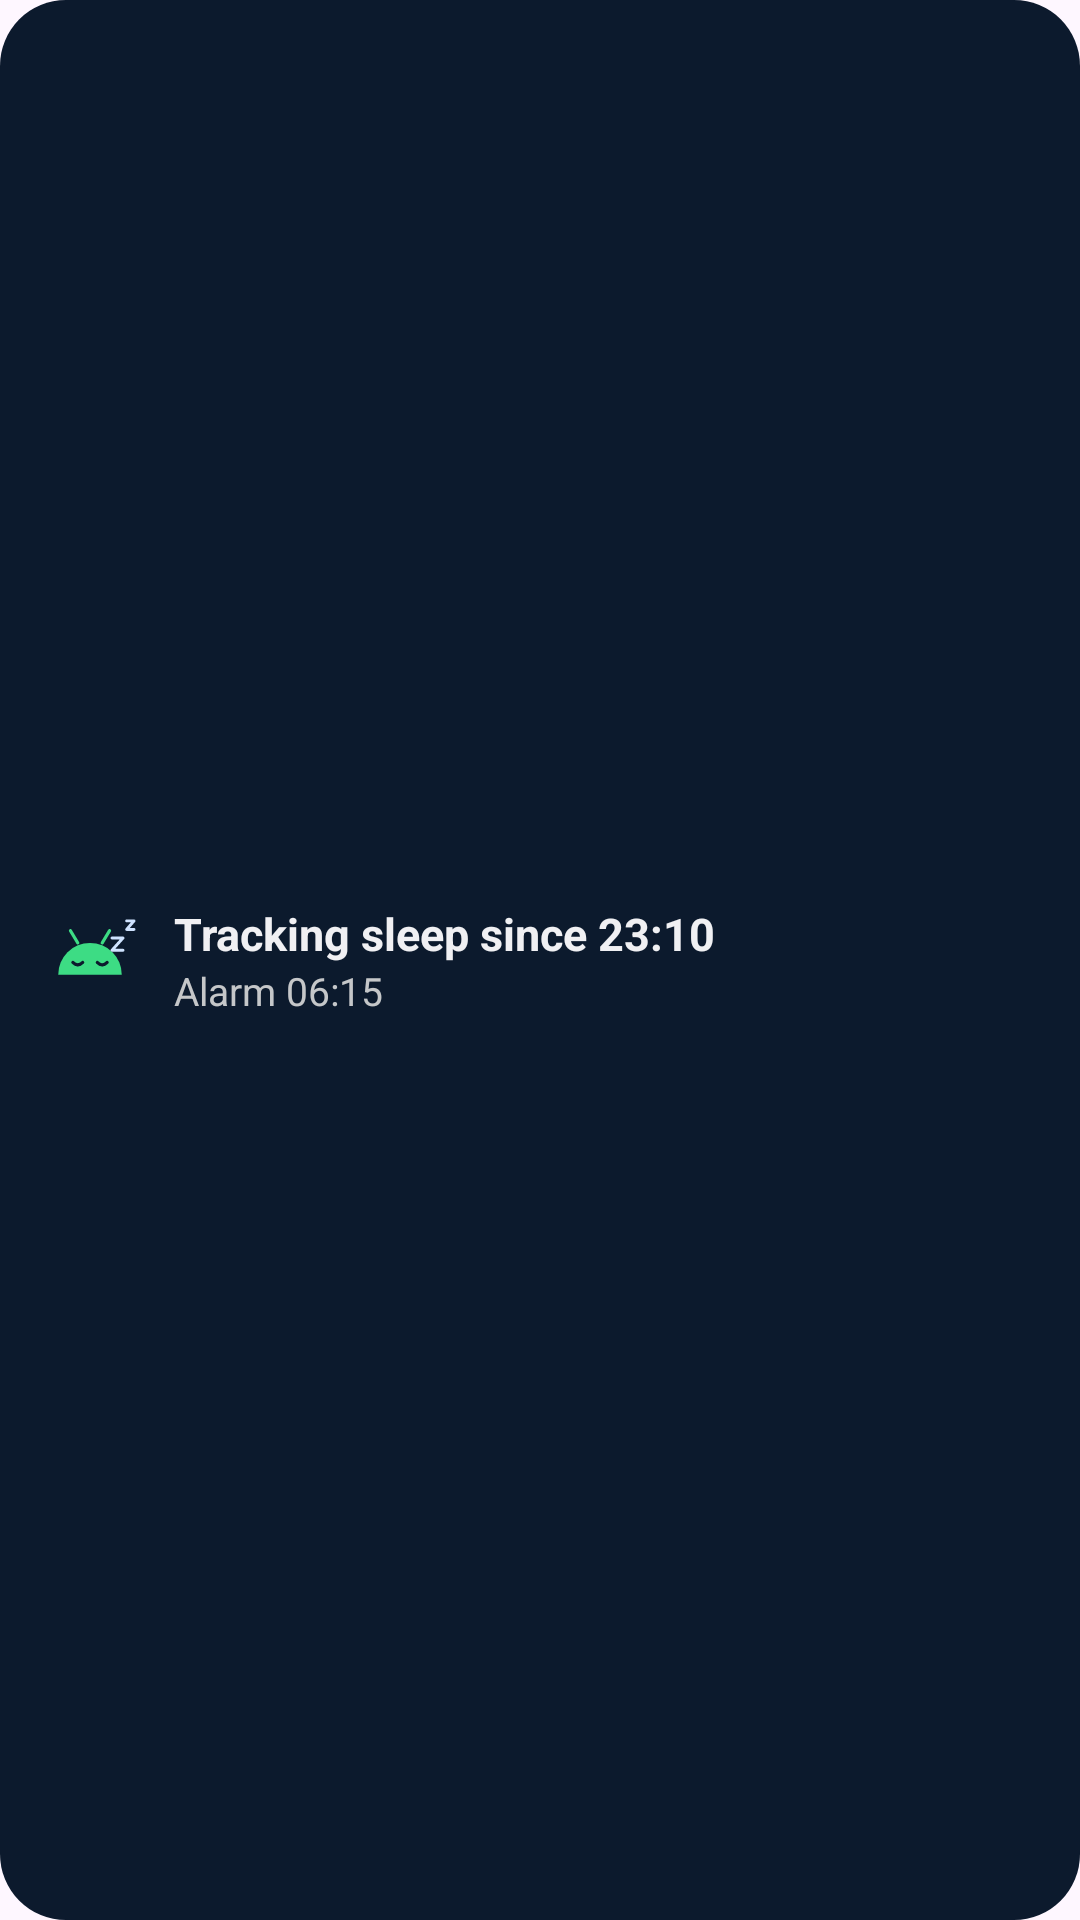

Android layout source for this screen:
<!-- AndroidManifest.xml: application theme AppTheme -->
<!-- res/layout/widget_preview.xml -->
<?xml version="1.0" encoding="utf-8"?>
<LinearLayout xmlns:android="http://schemas.android.com/apk/res/android"
    
    android:layout_width="match_parent"
    android:layout_height="match_parent"
    android:background="@drawable/widget_background"
    android:gravity="center_vertical"
    android:orientation="horizontal"
    android:padding="8dp">

    <ImageView
        android:layout_width="44dp"
        android:layout_height="44dp"
        android:contentDescription="@null"
        android:src="@drawable/ic_launcher_foreground" />

    <LinearLayout
        android:layout_width="0dp"
        android:layout_height="wrap_content"
        android:layout_marginStart="6dp"
        android:layout_weight="1"
        android:orientation="vertical">

        <TextView
            android:layout_width="match_parent"
            android:layout_height="wrap_content"
            android:maxLines="1"
            android:text="Tracking sleep since 23:10"
            android:textColor="@color/widget_text"
            android:textSize="15sp"
            android:textStyle="bold" />

        <TextView
            android:layout_width="match_parent"
            android:layout_height="wrap_content"
            android:maxLines="1"
            android:text="Alarm 06:15"
            android:textColor="@color/widget_subtitle"
            android:textSize="13sp" />
    </LinearLayout>
</LinearLayout>
<!-- resources referenced by this layout -->
<resources>
  <color name="widget_subtitle">#9EA7B0</color>
  <color name="widget_text">#FFFFFF</color>
  <!-- drawable ic_launcher_foreground (drawable) -->
  <?xml version="1.0" encoding="utf-8"?>
  <vector xmlns:android="http://schemas.android.com/apk/res/android"
      android:width="108dp"
      android:height="108dp"
      android:viewportWidth="108"
      android:viewportHeight="108">
      
      <path
          android:strokeColor="#3DDC84"
          android:strokeWidth="2.6"
          android:strokeLineCap="round"
          android:pathData="M44,40 L38,30 M64,40 L70,30" />
      
      <path
          android:fillColor="#3DDC84"
          android:pathData="M28,66 A26,26 0 0 1 80,66 Z" />
      
      <path
          android:strokeColor="#0C1A2D"
          android:strokeWidth="2.6"
          android:strokeLineCap="round"
          android:pathData="M40,56 Q44,60 48,56 M60,56 Q64,60 68,56" />
      
      <path
          android:strokeColor="#CFE3FF"
          android:strokeWidth="2.4"
          android:strokeLineCap="round"
          android:strokeLineJoin="round"
          android:pathData="M72,36 h9 l-9,10 h9 M84,22 h6 l-6,7 h6" />
  </vector>
  <!-- drawable widget_background (drawable) -->
  <?xml version="1.0" encoding="utf-8"?>
  <shape xmlns:android="http://schemas.android.com/apk/res/android" android:shape="rectangle">
      <solid android:color="#0C1A2D" />
      <corners android:radius="22dp" />
  </shape>
  <style name="AppTheme" parent="Theme.Material3.DayNight.NoActionBar">
          <item name="android:statusBarColor">@android:color/transparent</item>
          <item name="android:navigationBarColor">@android:color/transparent</item>
      </style>
</resources>
